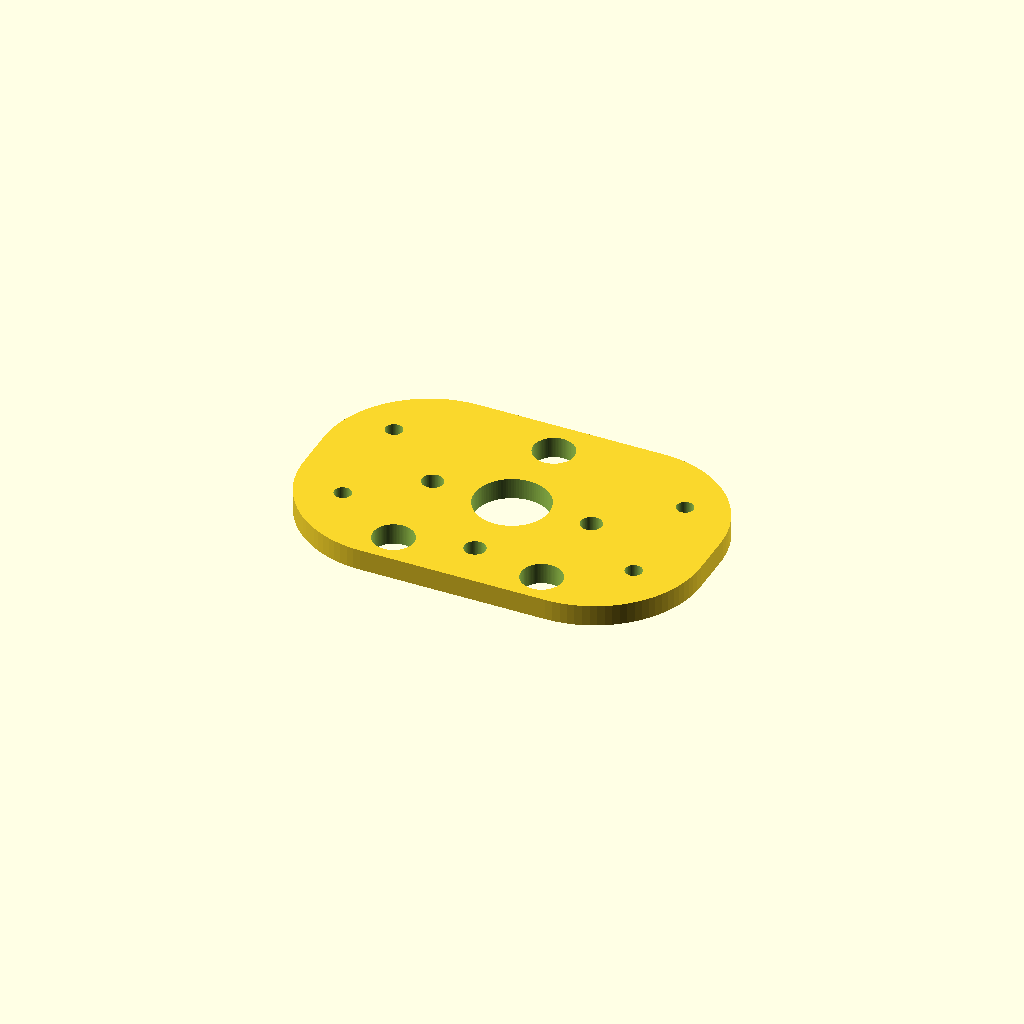
Cell 1: the model at its default parameters.
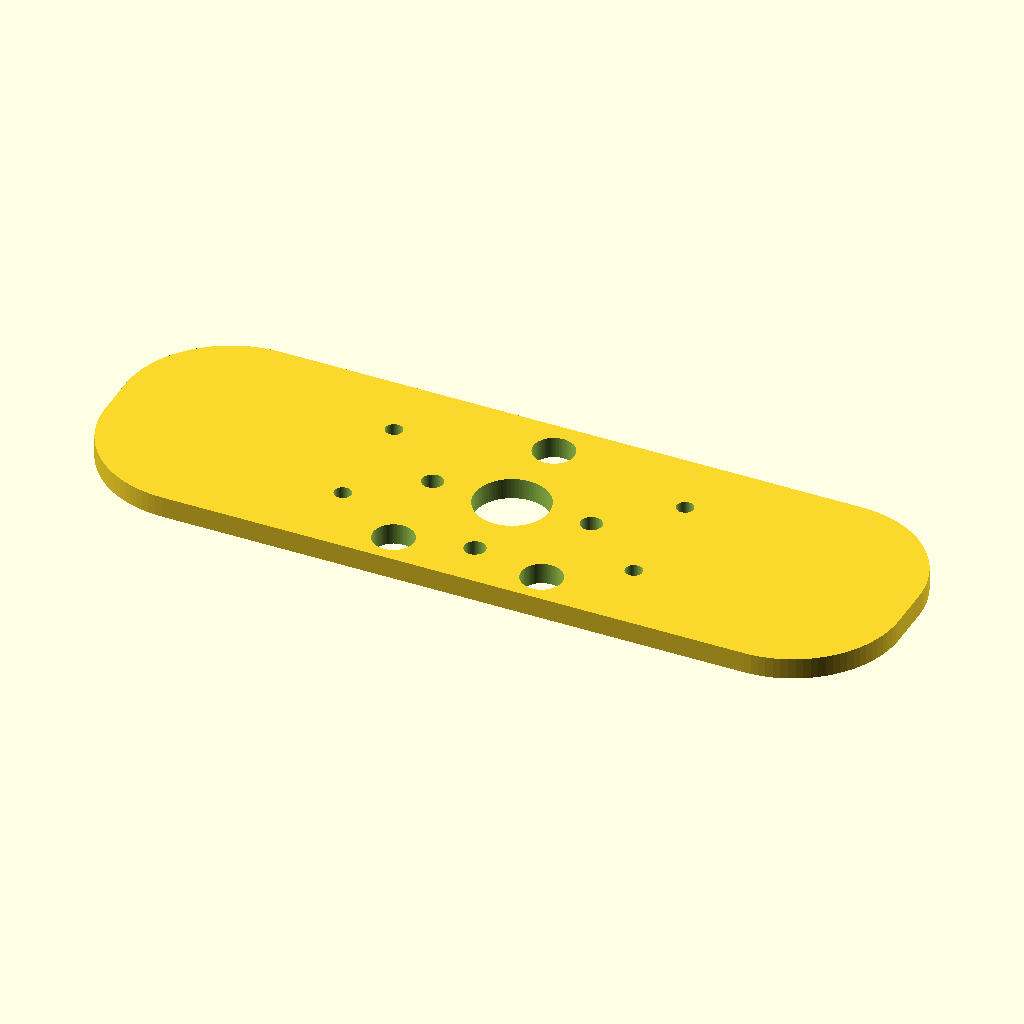
Cell 2: W = 150 (everything else at default).
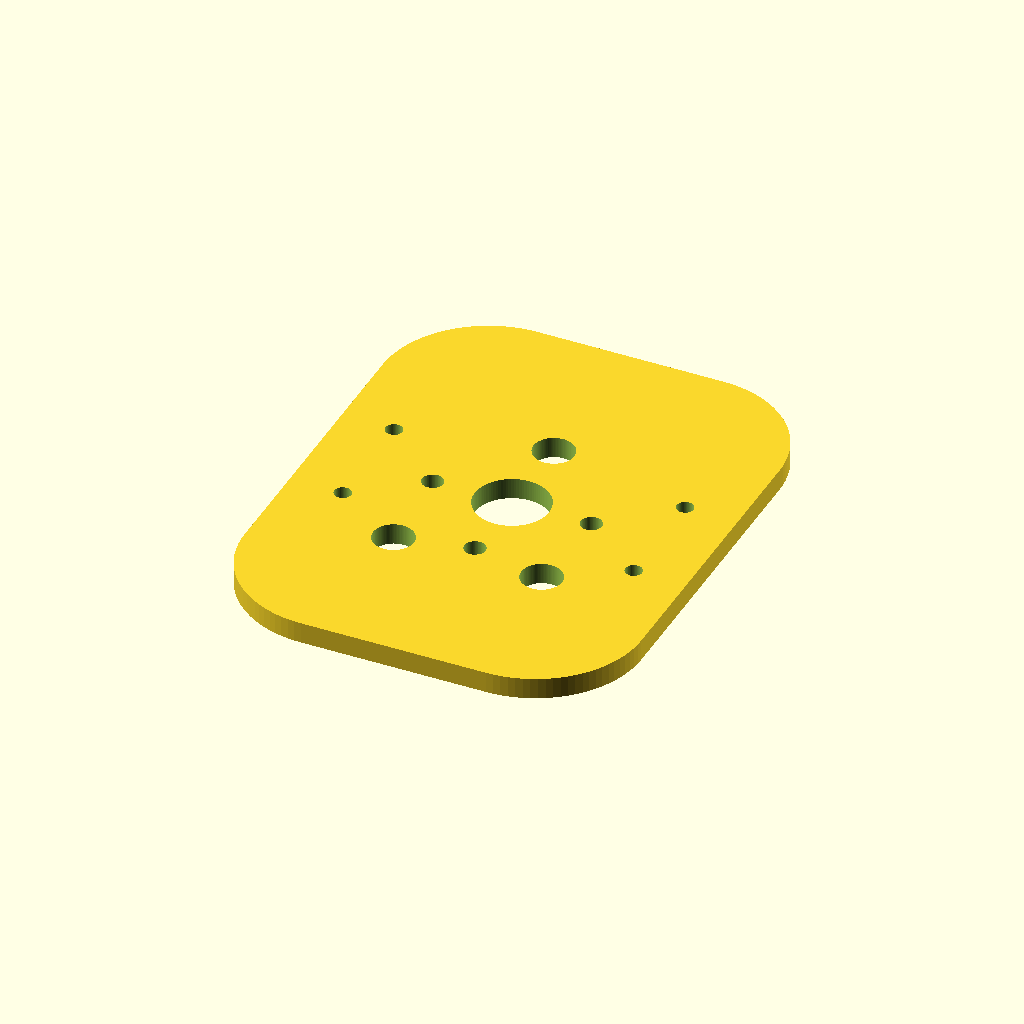
Cell 3: H = 96 (everything else at default).
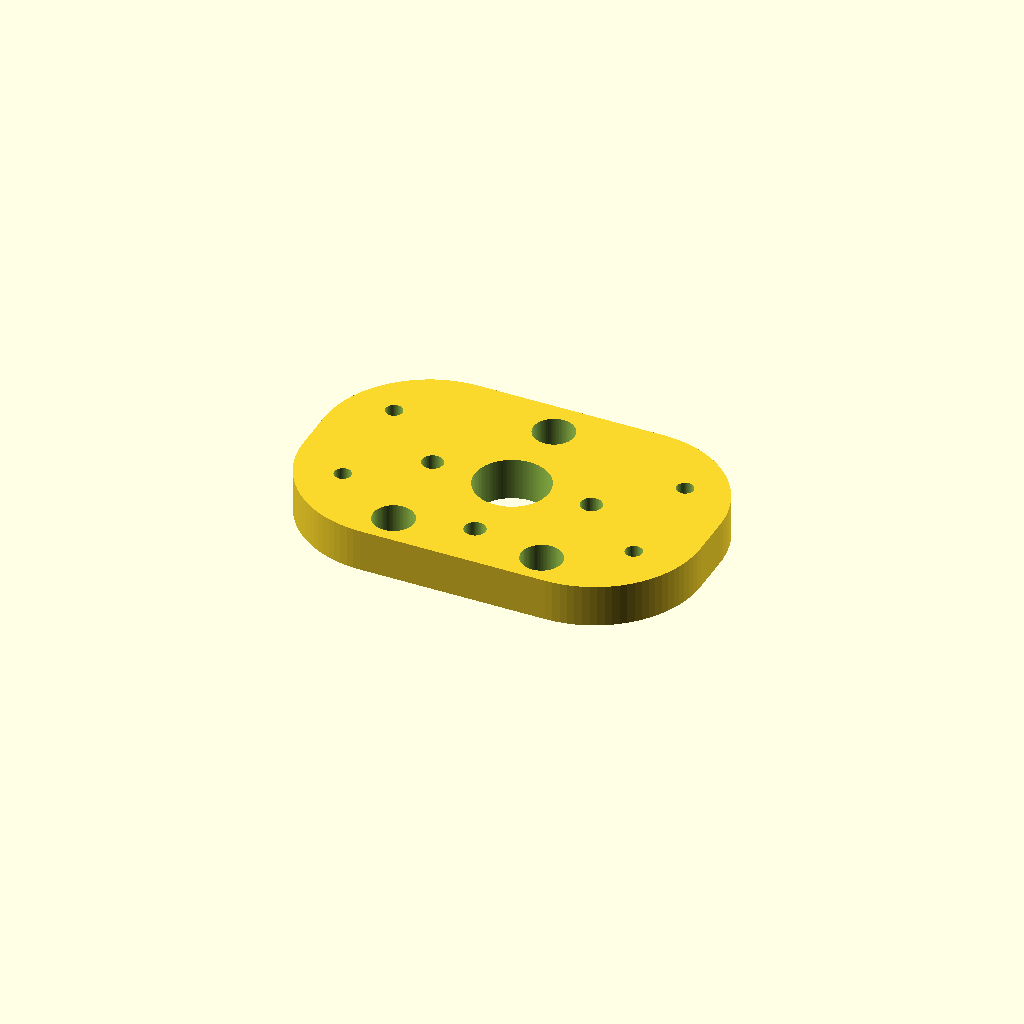
Cell 4 — T set to 8, the other parameters unchanged.
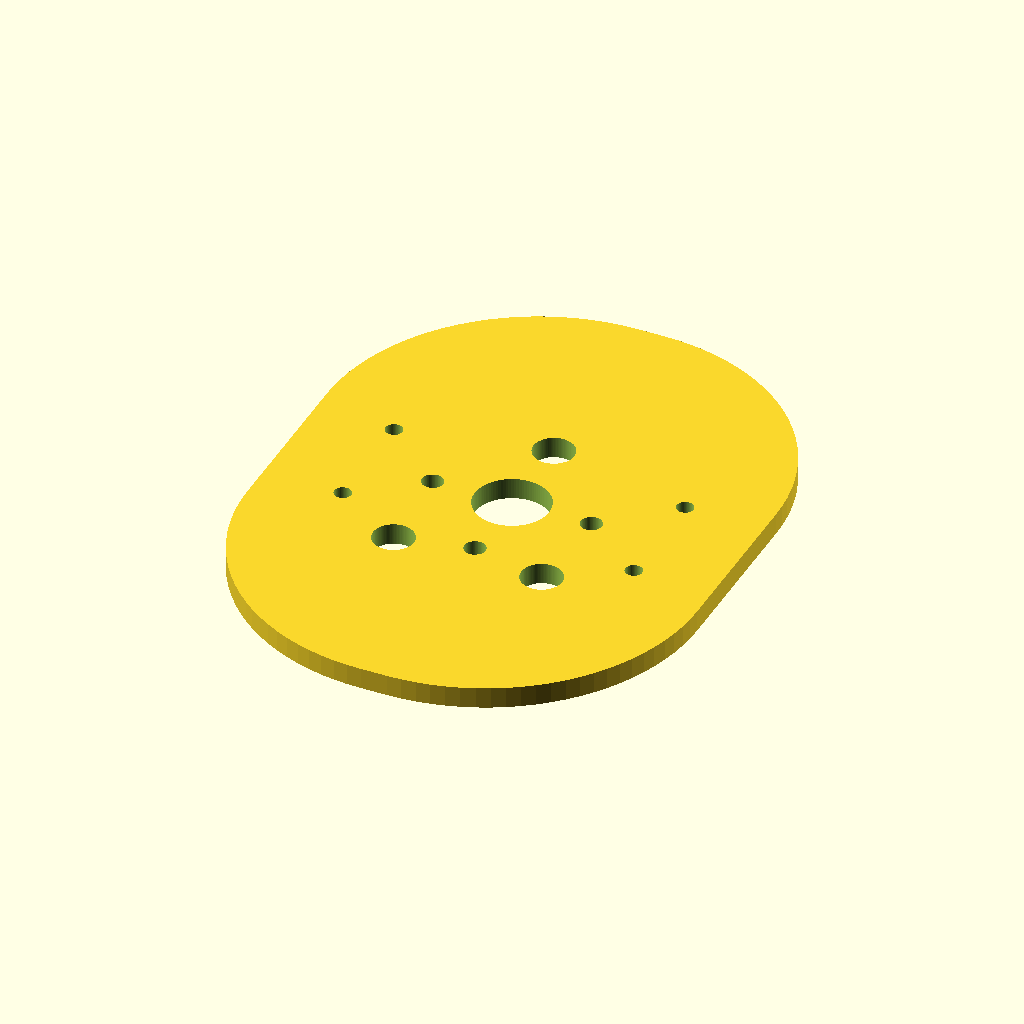
Cell 5 — R set to 40, the other parameters unchanged.
One fixed orthographic camera (rotation 55°, 0°, 25°; colour scheme Cornfield) for every cell.
The OpenSCAD source (src/openscad/projects/engine-mount_75x48x4_v3.scad):
// Engine mount plate v3 — rounded body + all holes (no pockets, but keeps outer holes)
// Units: mm
// Reference: engine-mount_75x48x4.scad

$fn = 96;

// ---- Main parameters (known) ----
W = 75;          // overall width
H = 48;          // overall height
T = 4;           // thickness
R = 20;          // corner radius

// ---- Main hole parameters (MEASURE/CONFIRM) ----
holes = [
  // [x, y, diameter]
  [   0,  17,  7.7],   // top hole (placeholder)
  [   0,   0, 14],   // center big hole (placeholder)

  [ -14, -18, 7.7],   // bottom-left big hole (placeholder)
  [  14, -18, 7.7],   // bottom-right big hole (placeholder)

  [ -15,   0,  4],   // left small hole near center (placeholder)
  [  15,   0,  4],   // right small hole near center (placeholder)

  [   0, -15,  4]    // small bottom-center hole (placeholder)
];

// ---- Outer pocket holes (4 total: 2 left, 2 right) ----
pocket_hole_x = 27.5;        // distance from center to hole (X)
pocket_hole_y_top = 11.2;    // Y of top holes (2 & 3)
pocket_hole_y_bottom = 9.6;  // Y of bottom holes (1 & 4); placed at -y
pocket_hole_d = 3.2;         // diameter (M3 clearance)

module rounded_rect(w, h, r) {
  hull() {
    for (x = [-w/2 + r, w/2 - r])
      for (y = [-h/2 + r, h/2 - r])
        translate([x, y]) circle(r = r);
  }
}

difference() {
  // Solid plate
  linear_extrude(height = T)
    rounded_rect(W, H, R);

  // Through-holes (main pattern)
  for (h = holes)
    translate([h[0], h[1], -0.5])
      cylinder(h = T + 1, d = h[2]);

  // Outer holes: 2 on left, 2 on right
  for (sx = [-1, 1]) {
    for (sy = [-1, 1]) {
      translate([
        sx * pocket_hole_x,
        sy > 0 ? pocket_hole_y_top : -pocket_hole_y_bottom,
        -0.5
      ])
      cylinder(h = T + 1, d = pocket_hole_d);
    }
  }
}
Parameter table extracted from the source (name, type, default, range or options):
W: number, default 75
H: number, default 48
T: number, default 4
R: number, default 20
pocket_hole_x: number, default 27.5
pocket_hole_y_top: number, default 11.2
pocket_hole_y_bottom: number, default 9.6
pocket_hole_d: number, default 3.2
